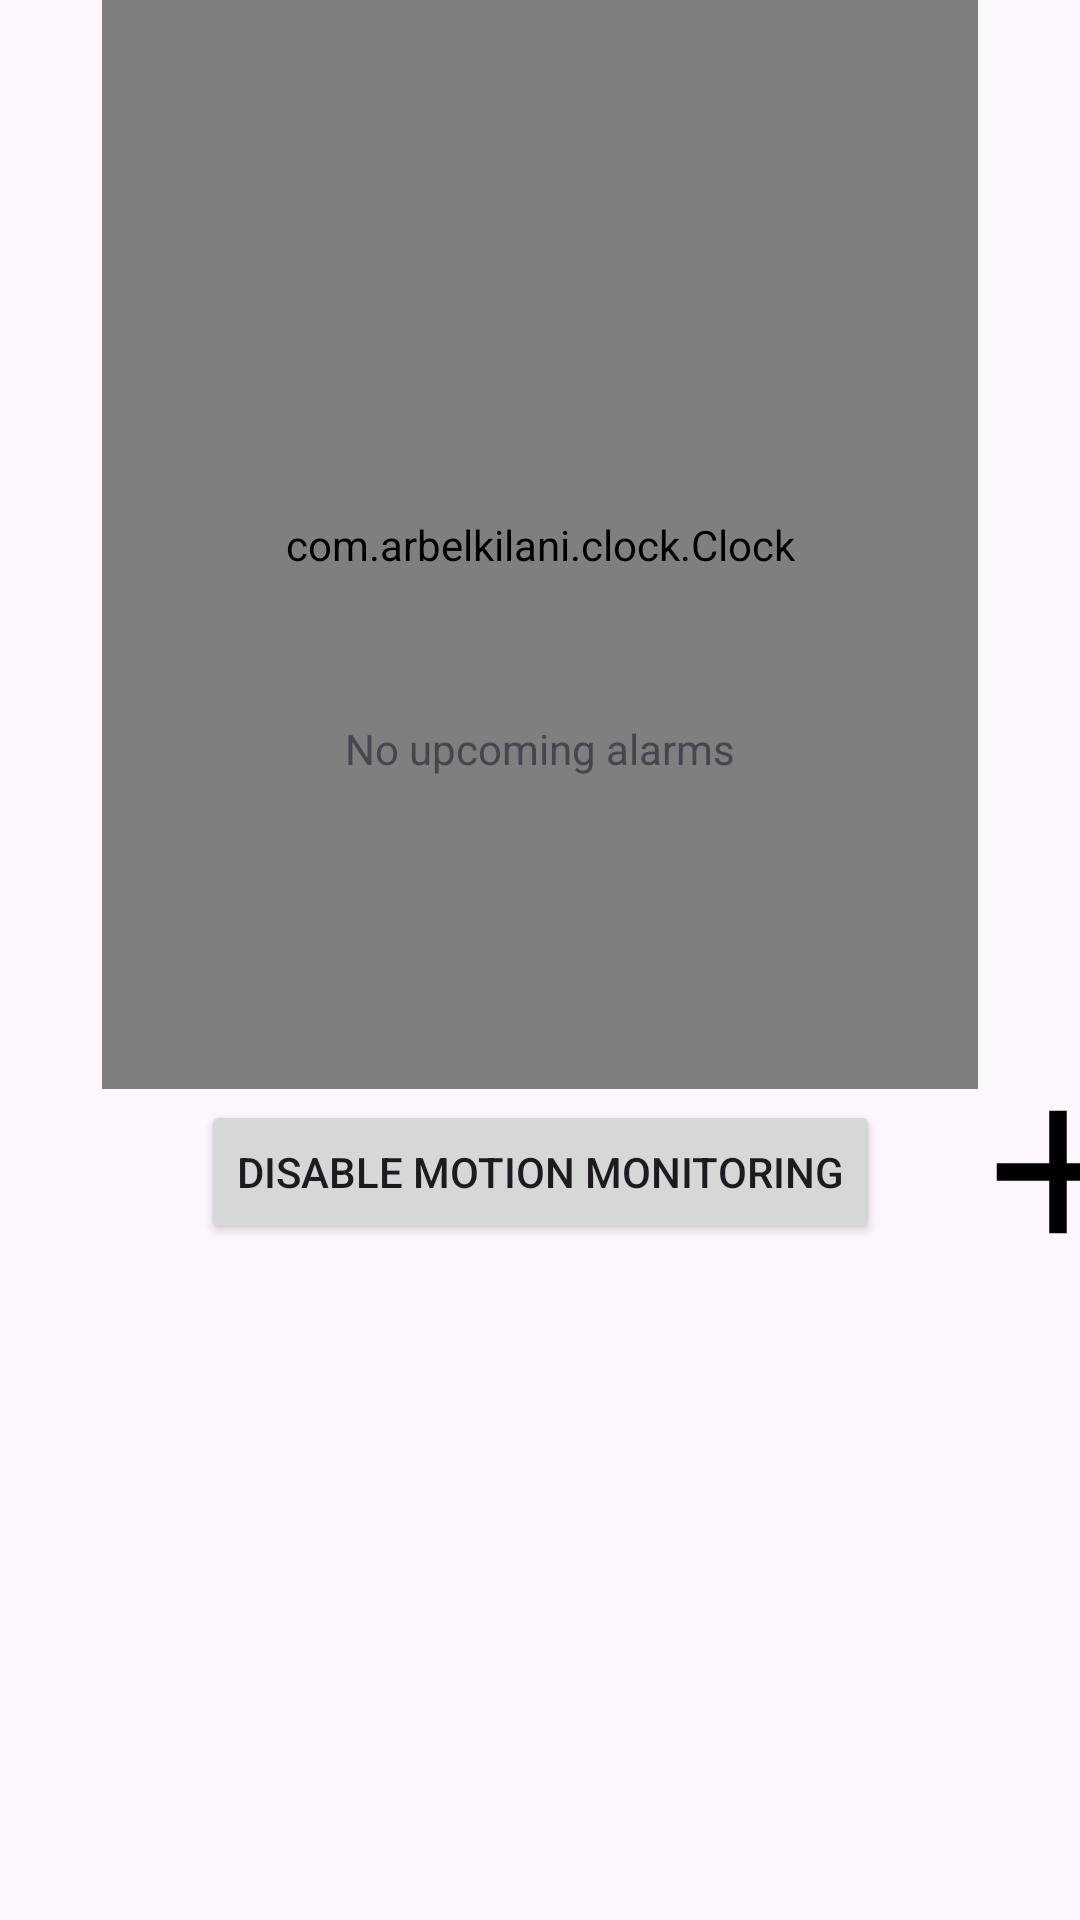

The Android layout XML behind this screen, and the referenced resources:
<!-- AndroidManifest.xml: application theme Theme.WakeGuard -->
<!-- res/layout/activity_dashboard.xml -->
<?xml version="1.0" encoding="utf-8"?>
<androidx.constraintlayout.widget.ConstraintLayout xmlns:android="http://schemas.android.com/apk/res/android"
    xmlns:app="http://schemas.android.com/apk/res-auto"
    xmlns:tools="http://schemas.android.com/tools"
    android:layout_width="match_parent"
    android:layout_height="match_parent"
    android:id="@+id/parentLayout"
    tools:context=".DashboardActivity">

    <com.arbelkilani.clock.Clock
        android:id="@+id/dashboardClock12"
        android:layout_width="0dp"
        android:layout_height="0dp"
        android:layout_marginStart="34dp"
        android:layout_marginEnd="34dp"
        app:clock_type="numeric"
        app:layout_constraintBottom_toTopOf="@+id/settingsButton"
        app:layout_constraintEnd_toEndOf="parent"
        app:layout_constraintStart_toStartOf="parent"
        app:layout_constraintTop_toTopOf="parent"
        app:numeric_format="hour_12"
        app:numeric_show_seconds="true"/>

    <com.arbelkilani.clock.Clock
        android:id="@+id/dashboardClock24"
        android:layout_width="0dp"
        android:layout_height="0dp"
        android:layout_marginStart="34dp"
        android:layout_marginEnd="34dp"
        app:clock_type="numeric"
        app:layout_constraintBottom_toTopOf="@+id/settingsButton"
        app:layout_constraintEnd_toEndOf="parent"
        app:layout_constraintStart_toStartOf="parent"
        app:layout_constraintTop_toTopOf="parent"
        app:numeric_format="hour_24"
        app:numeric_show_seconds="true"/>

    <TextView
        android:id="@+id/upcomingAlarmsTextView"
        android:layout_width="wrap_content"
        android:layout_height="wrap_content"
        android:layout_marginTop="240dp"
        android:layout_marginBottom="159dp"
        android:text="No upcoming alarms"
        app:layout_constraintBottom_toTopOf="@+id/createdAlarmsRecycerView"
        app:layout_constraintEnd_toEndOf="parent"
        app:layout_constraintStart_toStartOf="parent"
        app:layout_constraintTop_toTopOf="parent" />


    <androidx.recyclerview.widget.RecyclerView
        android:id="@+id/createdAlarmsRecycerView"
        android:layout_width="0dp"
        android:layout_height="0dp"
        android:layout_marginBottom="1dp"
        app:layout_constraintBottom_toBottomOf="parent"
        app:layout_constraintEnd_toEndOf="parent"
        app:layout_constraintStart_toStartOf="parent"
        app:layout_constraintTop_toBottomOf="@+id/upcomingAlarmsTextView" />

    <androidx.appcompat.widget.AppCompatImageButton
        android:id="@+id/addAlarmButton"
        android:layout_width="55dp"
        android:layout_height="55dp"
        android:layout_marginEnd="16dp"
        android:background="#00FFFFFF"
        android:src="@drawable/ic_add"
        app:layout_constraintBottom_toTopOf="@+id/createdAlarmsRecycerView"
        app:layout_constraintEnd_toEndOf="parent"
        app:layout_constraintStart_toEndOf="@+id/settingsButton"
        app:layout_constraintTop_toBottomOf="@+id/dashboardClock12" />

    <androidx.appcompat.widget.AppCompatImageButton
        android:id="@+id/settingsButton"
        android:layout_width="55dp"
        android:layout_height="55dp"
        android:layout_marginStart="16dp"
        android:layout_marginEnd="290dp"
        android:background="#00FFFFFF"
        android:src="@drawable/ic_settings"
        app:layout_constraintBottom_toTopOf="@+id/createdAlarmsRecycerView"
        app:layout_constraintEnd_toStartOf="@+id/addAlarmButton"
        app:layout_constraintStart_toStartOf="parent"
        app:layout_constraintTop_toBottomOf="@+id/dashboardClock12" />

    <Button
        android:id="@+id/disableMotionMonitoringButton"
        android:layout_width="wrap_content"
        android:layout_height="wrap_content"
        android:text="Disable Motion Monitoring"
        app:layout_constraintStart_toEndOf="@+id/settingsButton"
        app:layout_constraintEnd_toStartOf="@+id/addAlarmButton"
        app:layout_constraintTop_toTopOf="@+id/settingsButton"
        app:layout_constraintBottom_toBottomOf="@+id/settingsButton" />

</androidx.constraintlayout.widget.ConstraintLayout>
<!-- resources referenced by this layout -->
<resources>
  <!-- drawable ic_add (drawable) -->
  <vector android:height="70dp" android:tint="#000000"
      android:viewportHeight="24" android:viewportWidth="24"
      android:width="70dp" xmlns:android="http://schemas.android.com/apk/res/android">
      <path android:fillColor="@android:color/white" android:pathData="M19,13h-6v6h-2v-6H5v-2h6V5h2v6h6v2z"/>
  </vector>
  <style name="Theme.WakeGuard" parent="Base.Theme.WakeGuard" />
  <style name="Base.Theme.WakeGuard" parent="Theme.Material3.DayNight.NoActionBar">
          
          
      </style>
</resources>
